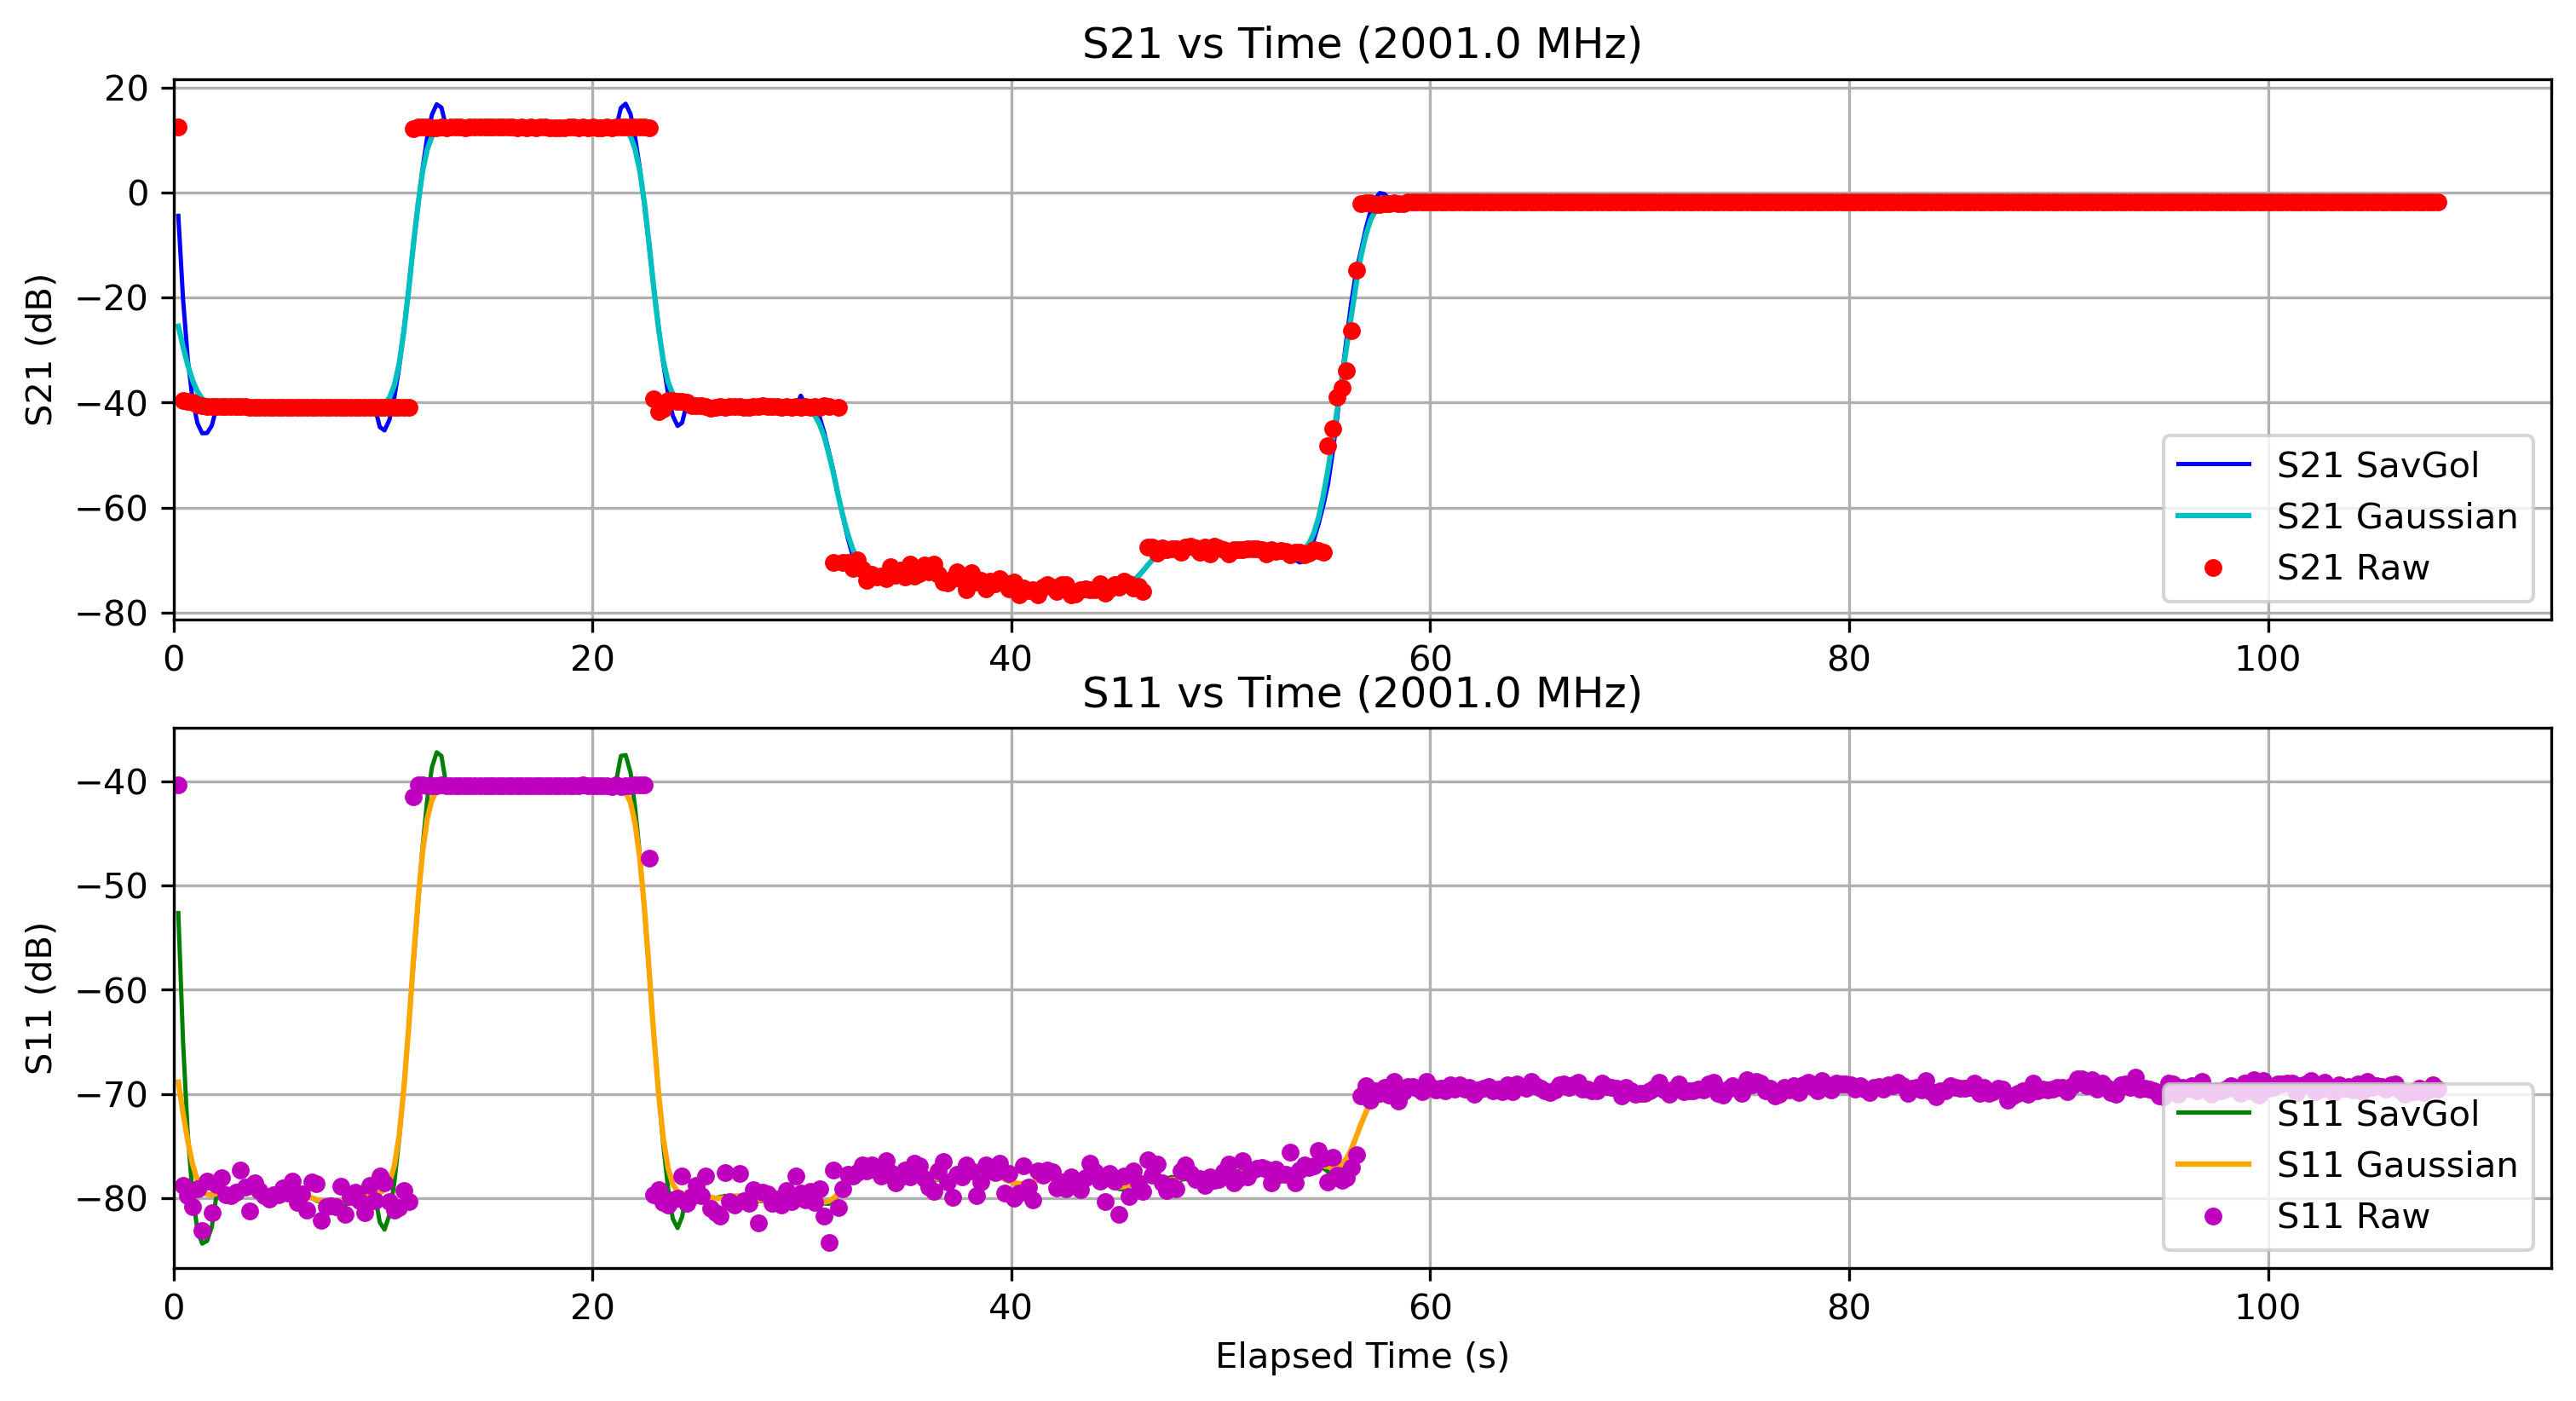

Source data for this figure (header and first rows):
Elapsed Time (s), Frequency (Hz), S11 (dB), S21 (dB), OBJ, Height (m)
0.2264, 2001000000, -40.35, 12.45, NO, 0.0
0.4517, 2001000000, -78.79, -39.65, NO, 0.0
0.6765, 2001000000, -79.79, -39.74, NO, 0.0
0.9062, 2001000000, -80.86, -39.87, NO, 0.0
1.137, 2001000000, -79.13, -40.48, NO, 0.0
1.365, 2001000000, -83.13, -40.6, NO, 0.0
1.598, 2001000000, -78.36, -40.67, NO, 0.0
1.827, 2001000000, -81.36, -40.74, NO, 0.0
2.057, 2001000000, -78.7, -40.76, NO, 0.0
2.283, 2001000000, -78.03, -40.78, NO, 0.0
2.51, 2001000000, -79.7, -40.79, NO, 0.0
2.734, 2001000000, -79.78, -40.78, NO, 0.0
2.963, 2001000000, -79.47, -40.8, NO, 0.0
3.189, 2001000000, -77.34, -40.78, NO, 0.0
3.415, 2001000000, -78.95, -40.8, NO, 0.0
3.638, 2001000000, -81.21, -40.83, NO, 0.0
3.872, 2001000000, -78.55, -40.83, NO, 0.0
4.096, 2001000000, -79.31, -40.83, NO, 0.0
4.321, 2001000000, -79.77, -40.83, NO, 0.0
4.549, 2001000000, -80.13, -40.85, NO, 0.0
4.771, 2001000000, -79.68, -40.86, NO, 0.0
4.999, 2001000000, -79.66, -40.83, NO, 0.0
5.222, 2001000000, -79.06, -40.86, NO, 0.0
5.444, 2001000000, -79.54, -40.85, NO, 0.0
5.672, 2001000000, -78.38, -40.84, NO, 0.0
5.895, 2001000000, -80.39, -40.87, NO, 0.0
6.122, 2001000000, -79.6, -40.86, NO, 0.0
6.372, 2001000000, -81.16, -40.87, NO, 0.0
6.597, 2001000000, -78.47, -40.85, NO, 0.0
6.826, 2001000000, -78.64, -40.87, NO, 0.0
7.057, 2001000000, -82.15, -40.89, NO, 0.0
7.281, 2001000000, -80.87, -40.88, NO, 0.0
7.512, 2001000000, -80.72, -40.85, NO, 0.0
7.738, 2001000000, -80.83, -40.88, NO, 0.0
7.967, 2001000000, -78.86, -40.88, NO, 0.0
8.196, 2001000000, -81.58, -40.88, NO, 0.0
8.428, 2001000000, -79.81, -40.89, NO, 0.0
8.662, 2001000000, -79.44, -40.9, NO, 0.0
8.898, 2001000000, -80.29, -40.89, NO, 0.0
9.135, 2001000000, -81.38, -40.89, NO, 0.0
9.377, 2001000000, -78.77, -40.9, NO, 0.0
9.614, 2001000000, -80.28, -40.9, NO, 0.0
9.845, 2001000000, -77.84, -40.88, NO, 0.0
10.07, 2001000000, -78.52, -40.91, NO, 0.0
10.31, 2001000000, -80.37, -40.88, NO, 0.0
10.54, 2001000000, -81.17, -40.92, NO, 0.0
10.77, 2001000000, -80.92, -40.91, NO, 0.0
11, 2001000000, -79.28, -40.89, NO, 0.0
11.23, 2001000000, -80.36, -40.88, NO, 0.0
11.45, 2001000000, -41.47, 12.21, NO, 0.0
11.68, 2001000000, -40.28, 12.46, NO, 0.0
11.89, 2001000000, -40.33, 12.45, NO, 0.0
12.11, 2001000000, -40.42, 12.49, NO, 0.0
12.33, 2001000000, -40.39, 12.43, NO, 0.0
12.56, 2001000000, -40.4, 12.37, NO, 0.0
12.79, 2001000000, -40.36, 12.55, NO, 0.0
13.01, 2001000000, -40.38, 12.42, NO, 0.0
13.23, 2001000000, -40.38, 12.46, NO, 0.0
13.47, 2001000000, -40.37, 12.46, NO, 0.0
13.69, 2001000000, -40.38, 12.45, NO, 0.0
... 416 more rows
